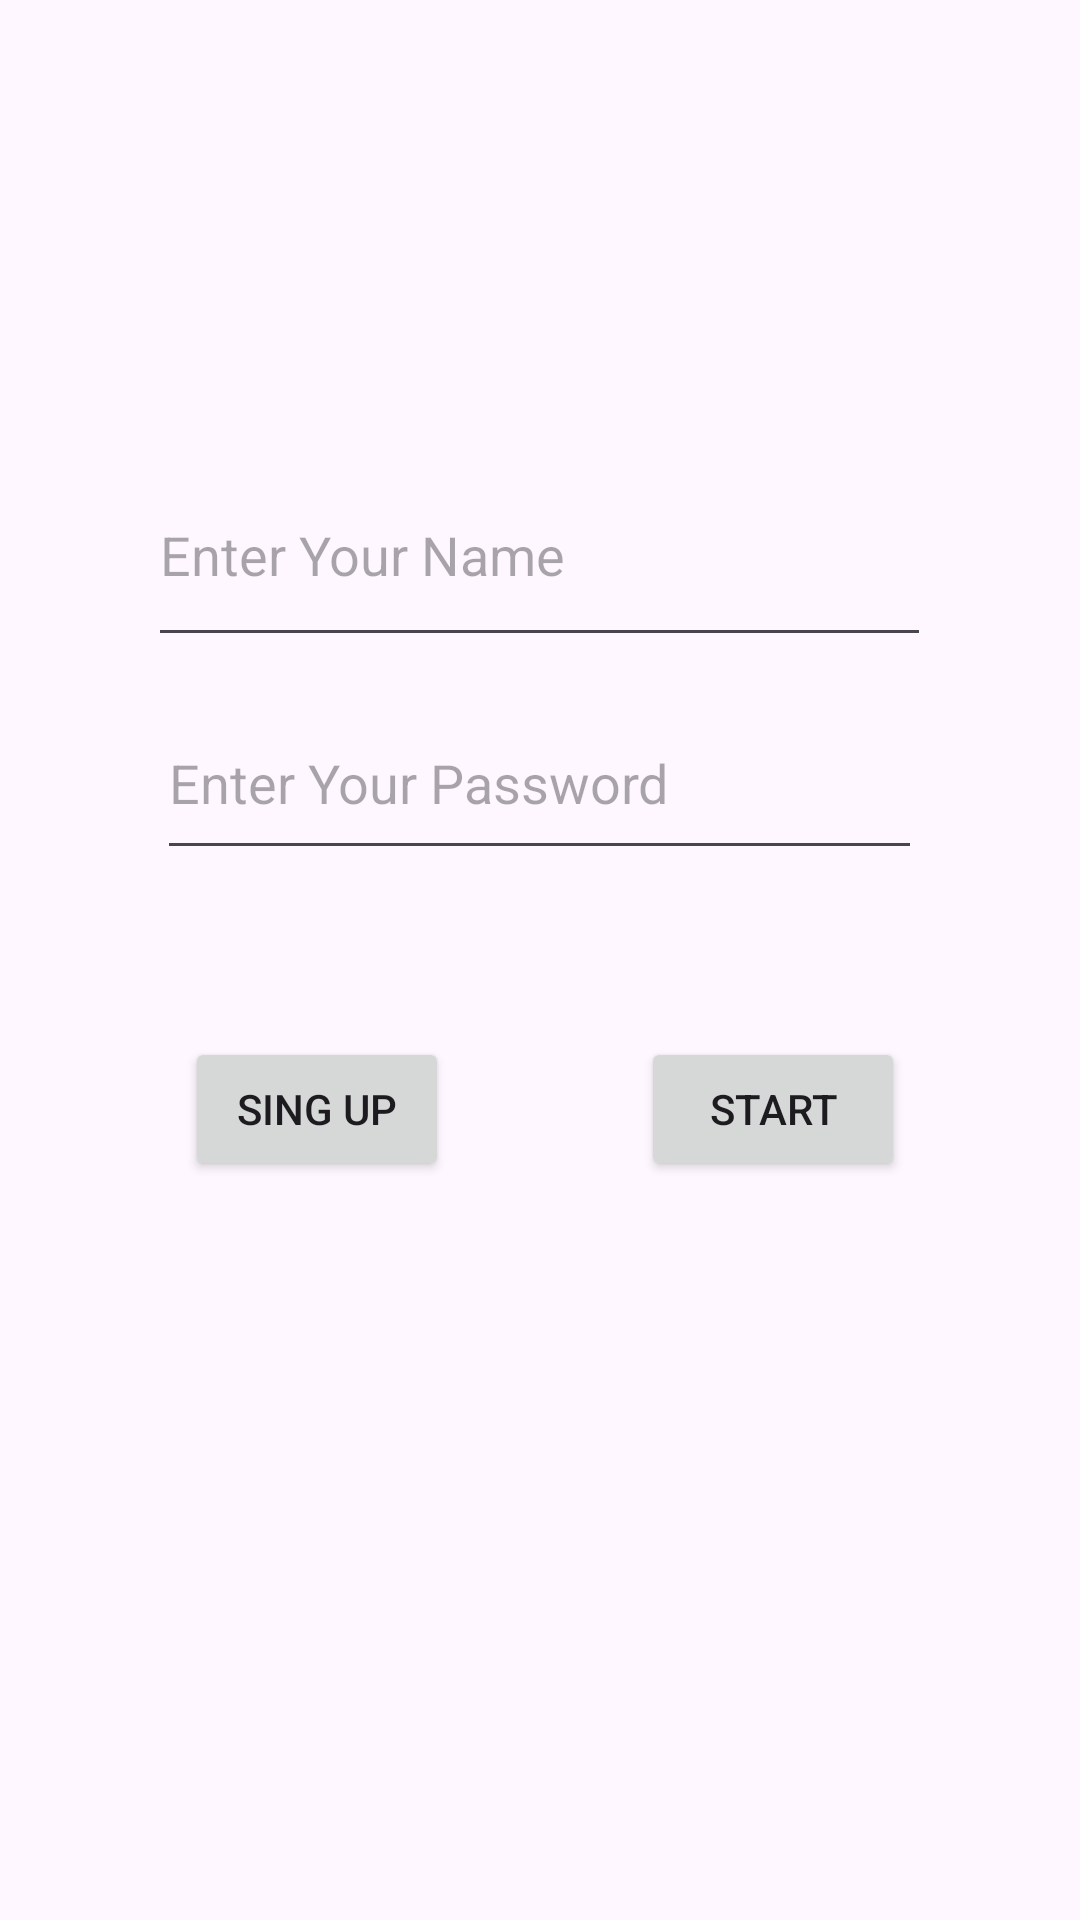

Produce the Android XML layout that renders to this screen, including the resource entries it uses.
<!-- AndroidManifest.xml: application theme Theme.ImportTourAppPrueba2 -->
<!-- res/layout/activity_login.xml -->
<?xml version="1.0" encoding="utf-8"?>
<androidx.constraintlayout.widget.ConstraintLayout xmlns:android="http://schemas.android.com/apk/res/android"
    xmlns:app="http://schemas.android.com/apk/res-auto"
    android:layout_width="match_parent"
    android:layout_height="match_parent">


    

    <EditText
        android:id="@+id/editTextTextPassword"
        android:layout_width="255dp"
        android:layout_height="61dp"
        android:layout_marginBottom="340dp"
        android:ems="10"
        android:inputType="textPassword"
        android:hint="@string/pass_text_label"
        android:importantForAccessibility="yes"
        android:autofillHints="@string/pass_text_label"
        app:layout_constraintBottom_toBottomOf="parent"
        app:layout_constraintEnd_toEndOf="parent"
        app:layout_constraintHorizontal_bias="0.497"
        app:layout_constraintStart_toStartOf="parent"
        app:layout_constraintTop_toBottomOf="@+id/editTextTextName" />

    <EditText
        android:id="@+id/editTextTextName"
        android:layout_width="261dp"
        android:layout_height="71dp"
        android:ems="10"
        android:inputType="text"
        android:hint="@string/name_text_label"
        android:autofillHints="@string/name_text_label"
        app:layout_constraintBottom_toBottomOf="parent"
        app:layout_constraintEnd_toEndOf="parent"
        app:layout_constraintHorizontal_bias="0.497"
        app:layout_constraintStart_toStartOf="parent"
        app:layout_constraintTop_toTopOf="parent"
        app:layout_constraintVertical_bias="0.26" />

    <Button
        android:id="@+id/buttonStart"
        android:layout_width="wrap_content"
        android:layout_height="wrap_content"
        android:layout_marginTop="36dp"
        android:text="@string/start_button_label"
        app:layout_constraintBottom_toBottomOf="parent"
        app:layout_constraintEnd_toEndOf="parent"
        app:layout_constraintHorizontal_bias="0.786"
        app:layout_constraintStart_toStartOf="parent"
        app:layout_constraintTop_toBottomOf="@+id/editTextTextPassword"
        app:layout_constraintVertical_bias="0.074" />

    <Button
        android:id="@+id/buttonSingUp"
        android:layout_width="wrap_content"
        android:layout_height="wrap_content"
        android:layout_marginTop="32dp"
        android:layout_marginEnd="64dp"
        android:text="@string/sing_up_button_label"
        app:layout_constraintBottom_toBottomOf="parent"
        app:layout_constraintEnd_toStartOf="@+id/buttonStart"
        app:layout_constraintHorizontal_bias="1.0"
        app:layout_constraintStart_toStartOf="parent"
        app:layout_constraintTop_toBottomOf="@+id/editTextTextPassword"
        app:layout_constraintVertical_bias="0.088" />
</androidx.constraintlayout.widget.ConstraintLayout>
<!-- resources referenced by this layout -->
<resources>
  <string name="name_text_label">Enter Your Name</string>
  <string name="pass_text_label">Enter Your Password</string>
  <string name="sing_up_button_label">Sing Up</string>
  <string name="start_button_label">Start</string>
  <style name="Theme.ImportTourAppPrueba2" parent="Base.Theme.ImportTourAppPrueba2" />
  <style name="Base.Theme.ImportTourAppPrueba2" parent="Theme.Material3.DayNight.NoActionBar">
          
          
      </style>
</resources>
